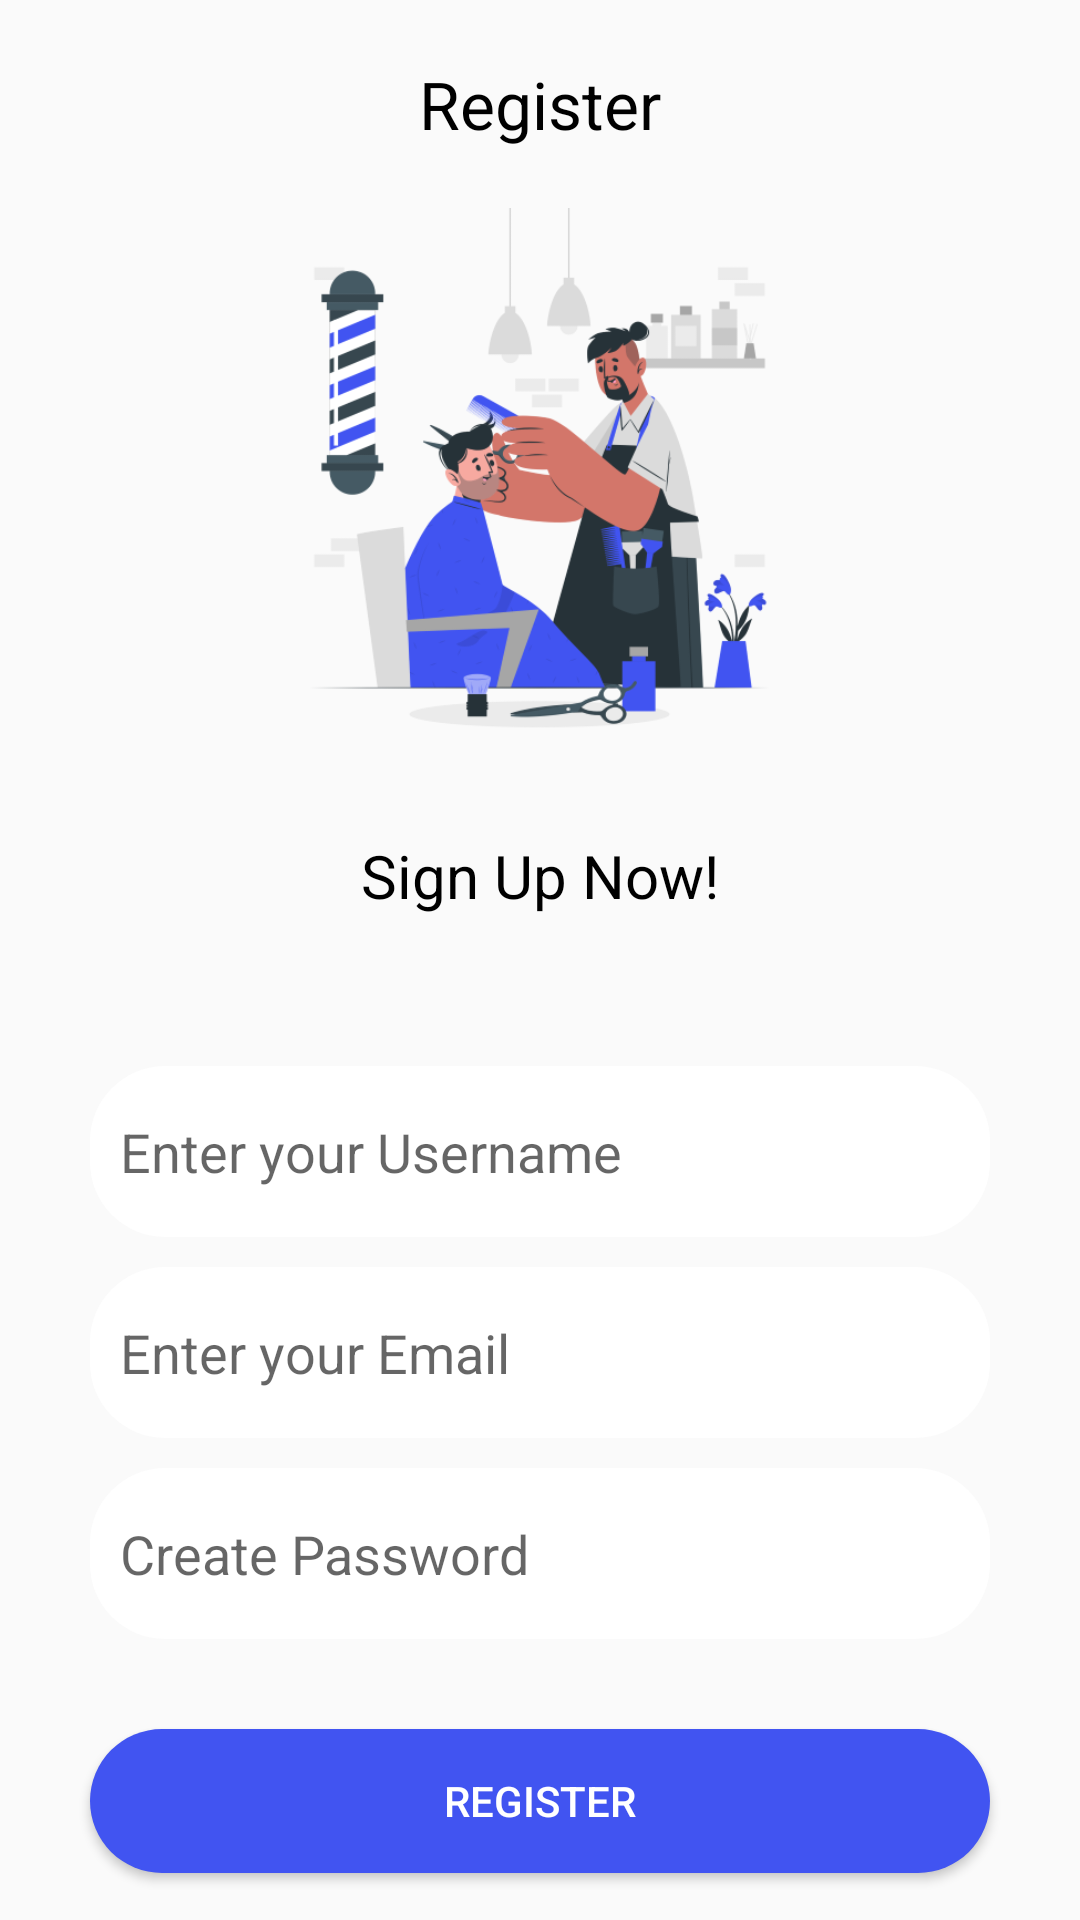

Produce the Android XML layout that renders to this screen, including the resource entries it uses.
<!-- AndroidManifest.xml: application theme Theme.Findbarber -->
<!-- res/layout/activity_register.xml -->
<?xml version="1.0" encoding="utf-8"?>
<RelativeLayout xmlns:android="http://schemas.android.com/apk/res/android"
    xmlns:app="http://schemas.android.com/apk/res-auto"
    xmlns:tools="http://schemas.android.com/tools"
    android:layout_width="match_parent"
    android:layout_height="match_parent"
    android:backgroundTint="@color/background"
    tools:context=".RegisterActivity">

    <ImageView
        android:layout_width="30dp"
        android:layout_height="30dp"
        android:layout_marginStart="20dp"
        android:layout_marginLeft="20dp"
        android:layout_marginTop="20dp"
        android:layout_marginEnd="20dp"
        android:layout_marginBottom="20dp"
        android:id="@+id/r_img"
        android:src="@drawable/ic_baseline_arrow_back_ios_24"
        android:onClick="back"/>

    <TextView
        android:layout_width="wrap_content"
        android:layout_height="wrap_content"
        android:text="Register"
        android:layout_centerHorizontal="true"
        android:textSize="22dp"
        android:layout_marginTop="20dp"
        android:textColor="@color/black"
        android:paddingBottom="20dp"
        android:id="@+id/r_txt_1"/>
    <ImageView
        android:id="@+id/r_img1"
        android:layout_width="197dp"
        android:layout_height="189dp"
        android:layout_below="@id/r_txt_1"
        android:layout_centerHorizontal="true"
        android:src="@drawable/barber1"
        />
    <TextView
        android:id="@+id/r_txt_2"
        android:layout_width="wrap_content"
        android:layout_height="wrap_content"
        android:layout_marginTop="20dp"
        android:paddingBottom="20dp"
        android:layout_below="@id/r_img1"
        android:layout_centerHorizontal="true"
        android:text="Sign Up Now!"
        android:textColor="@color/black"
        android:textSize="20dp" />

    <LinearLayout
        android:layout_width="match_parent"
        android:layout_height="wrap_content"
        android:layout_below="@+id/r_txt_2"
        android:orientation="vertical"
        android:padding="30dp"
        android:id="@+id/ly">



        <EditText
            android:layout_width="match_parent"
            android:layout_height="57dp"
            android:background="@drawable/button_shape"
            android:backgroundTint="@color/white"
            android:hint="Enter your Username"
            android:paddingLeft="10dp"
            android:id="@+id/r_username"
            />
        <EditText
            android:layout_width="match_parent"
            android:layout_height="57dp"
            android:layout_marginTop="10dp"
            android:background="@drawable/button_shape"
            android:backgroundTint="@color/white"
            android:hint="Enter your Email"
            android:paddingLeft="10dp"
            android:id="@+id/r_email"
            />
        <EditText
            android:layout_width="match_parent"
            android:layout_height="57dp"
            android:layout_marginTop="10dp"
            android:background="@drawable/button_shape"
            android:backgroundTint="@color/white"
            android:hint="Create Password"
            android:paddingLeft="10dp"
            android:id="@+id/r_password"
            />
    </LinearLayout>
    <Button
        android:layout_width="wrap_content"
        android:layout_height="wrap_content"
        android:layout_below="@id/ly"
        android:width="300dp"
        android:text="Register"
        android:textColor="@color/white"
        android:textSize="14dp"
        android:layout_centerHorizontal="true"
        android:background="@drawable/button_shape"
        android:id="@+id/r_btn_1"/>
    <LinearLayout
        android:layout_width="match_parent"
        android:layout_height="wrap_content"
        android:layout_below="@id/r_btn_1"
        android:gravity="center"
        android:layout_marginTop="20dp">
        <TextView
            android:layout_width="wrap_content"
            android:layout_height="wrap_content"
            android:text="Already have an account?"
            android:textSize="12sp"/>
        <TextView
            android:layout_width="wrap_content"
            android:layout_height="wrap_content"
            android:text="Login"
            android:textColor="@color/secondcolor"
            android:textSize="12sp"/>
    </LinearLayout>


</RelativeLayout>
<!-- resources referenced by this layout -->
<resources>
  <color name="background">#EEEEEE</color>
  <color name="black">#000000</color>
  <color name="secondcolor">#55BBAF</color>
  <color name="white">#FFFFFF</color>
  <!-- drawable barber1: png bitmap (drawable-v24, 64216 bytes) -->
  <!-- drawable button_shape (drawable) -->
  <?xml version="1.0" encoding="utf-8"?>
  <shape xmlns:android="http://schemas.android.com/apk/res/android">
      <solid android:color="@color/primarycolor"/>
      <corners android:radius="25dp"/>
  </shape>
  <style name="Theme.Findbarber" parent="Theme.AppCompat.Light.NoActionBar">
          <item name="colorPrimary">@color/primarycolor</item>
          <item name="colorSecondary">@color/secondcolor</item>
          <item name="colorAccent">@color/black</item>
          <item name="colorOnSecondary">@color/white</item>
      </style>
  <color name="primarycolor">#4154f1</color>
</resources>
